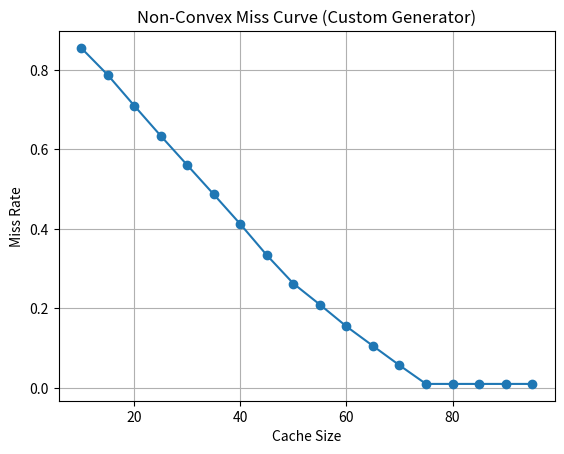

Generate this figure with matplotlib:
import numpy as np
from collections import OrderedDict

class NonConvexTraceGenerator:
    def __init__(self, m, alpha=1.2, seed=None):
        """
        Same interface as ZipfGenerator.
        - m: Number of distinct objects (e.g., 100)
        - alpha: "Skewness" (unused here, but kept for compatibility)
        - seed: Random seed (optional)
        """
        np.random.seed(seed)
        self.m = m
        self.alpha = alpha  # Not used, but kept for interface consistency
        
        # Define working sets (A, B, C) as partitions of `m` objects
        self.A = list(range(0, m//2))           # Hot working set (50% of objects)
        self.B = list(range(m//2, 3*m//4))      # Disruptor set (25%)
        self.C = list(range(3*m//4, m))         # Critical set (25%)
        
        self.phase = 0  # Tracks which phase we're in
        self.step = 0   # Counts accesses within phase

    def next(self):
        """
        Returns the next object in the trace.
        Alternates between phases to create non-convexity.
        """
        if self.phase == 0:
            # Phase 1: Hot working set (A)
            obj = np.random.choice(self.A)
            self.step += 1
            if self.step >= 1000:  # Switch after 1000 accesses
                self.phase = 1
                self.step = 0
        elif self.phase == 1:
            # Phase 2: Mix A and B (creates plateau)
            if np.random.rand() < 0.8:
                obj = np.random.choice(self.A)
            else:
                obj = np.random.choice(self.B)
            self.step += 1
            if self.step >= 1000:
                self.phase = 2
                self.step = 0
        elif self.phase == 2:
            # Phase 3: Return to A (B lingers)
            obj = np.random.choice(self.A)
            self.step += 1
            if self.step >= 1000:
                self.phase = 3
                self.step = 0
        else:
            # Phase 4: Introduce C (creates cliff)
            if np.random.rand() < 0.7:
                obj = np.random.choice(self.A)
            else:
                obj = np.random.choice(self.C)
        
        return obj

# Initialize generator (same interface as ZipfGenerator)
generator = NonConvexTraceGenerator(m=100, alpha=1.2)

# Generate a trace (e.g., 10,000 accesses)
trace = [generator.next() for _ in range(10000)]

# Simulate LRU miss rates
cache_sizes = np.arange(10, 100, 5)
miss_rates = []
for C in cache_sizes:
    cache = OrderedDict()
    misses = 0
    for obj in trace:
        if obj in cache:
            cache.move_to_end(obj)
        else:
            misses += 1
            if len(cache) >= C:
                cache.popitem(last=False)
            cache[obj] = True
    miss_rates.append(misses / len(trace))

# Plot
import matplotlib.pyplot as plt
plt.plot(cache_sizes, miss_rates, marker='o')
plt.xlabel("Cache Size")
plt.ylabel("Miss Rate")
plt.title("Non-Convex Miss Curve (Custom Generator)")
plt.grid()
plt.show()
